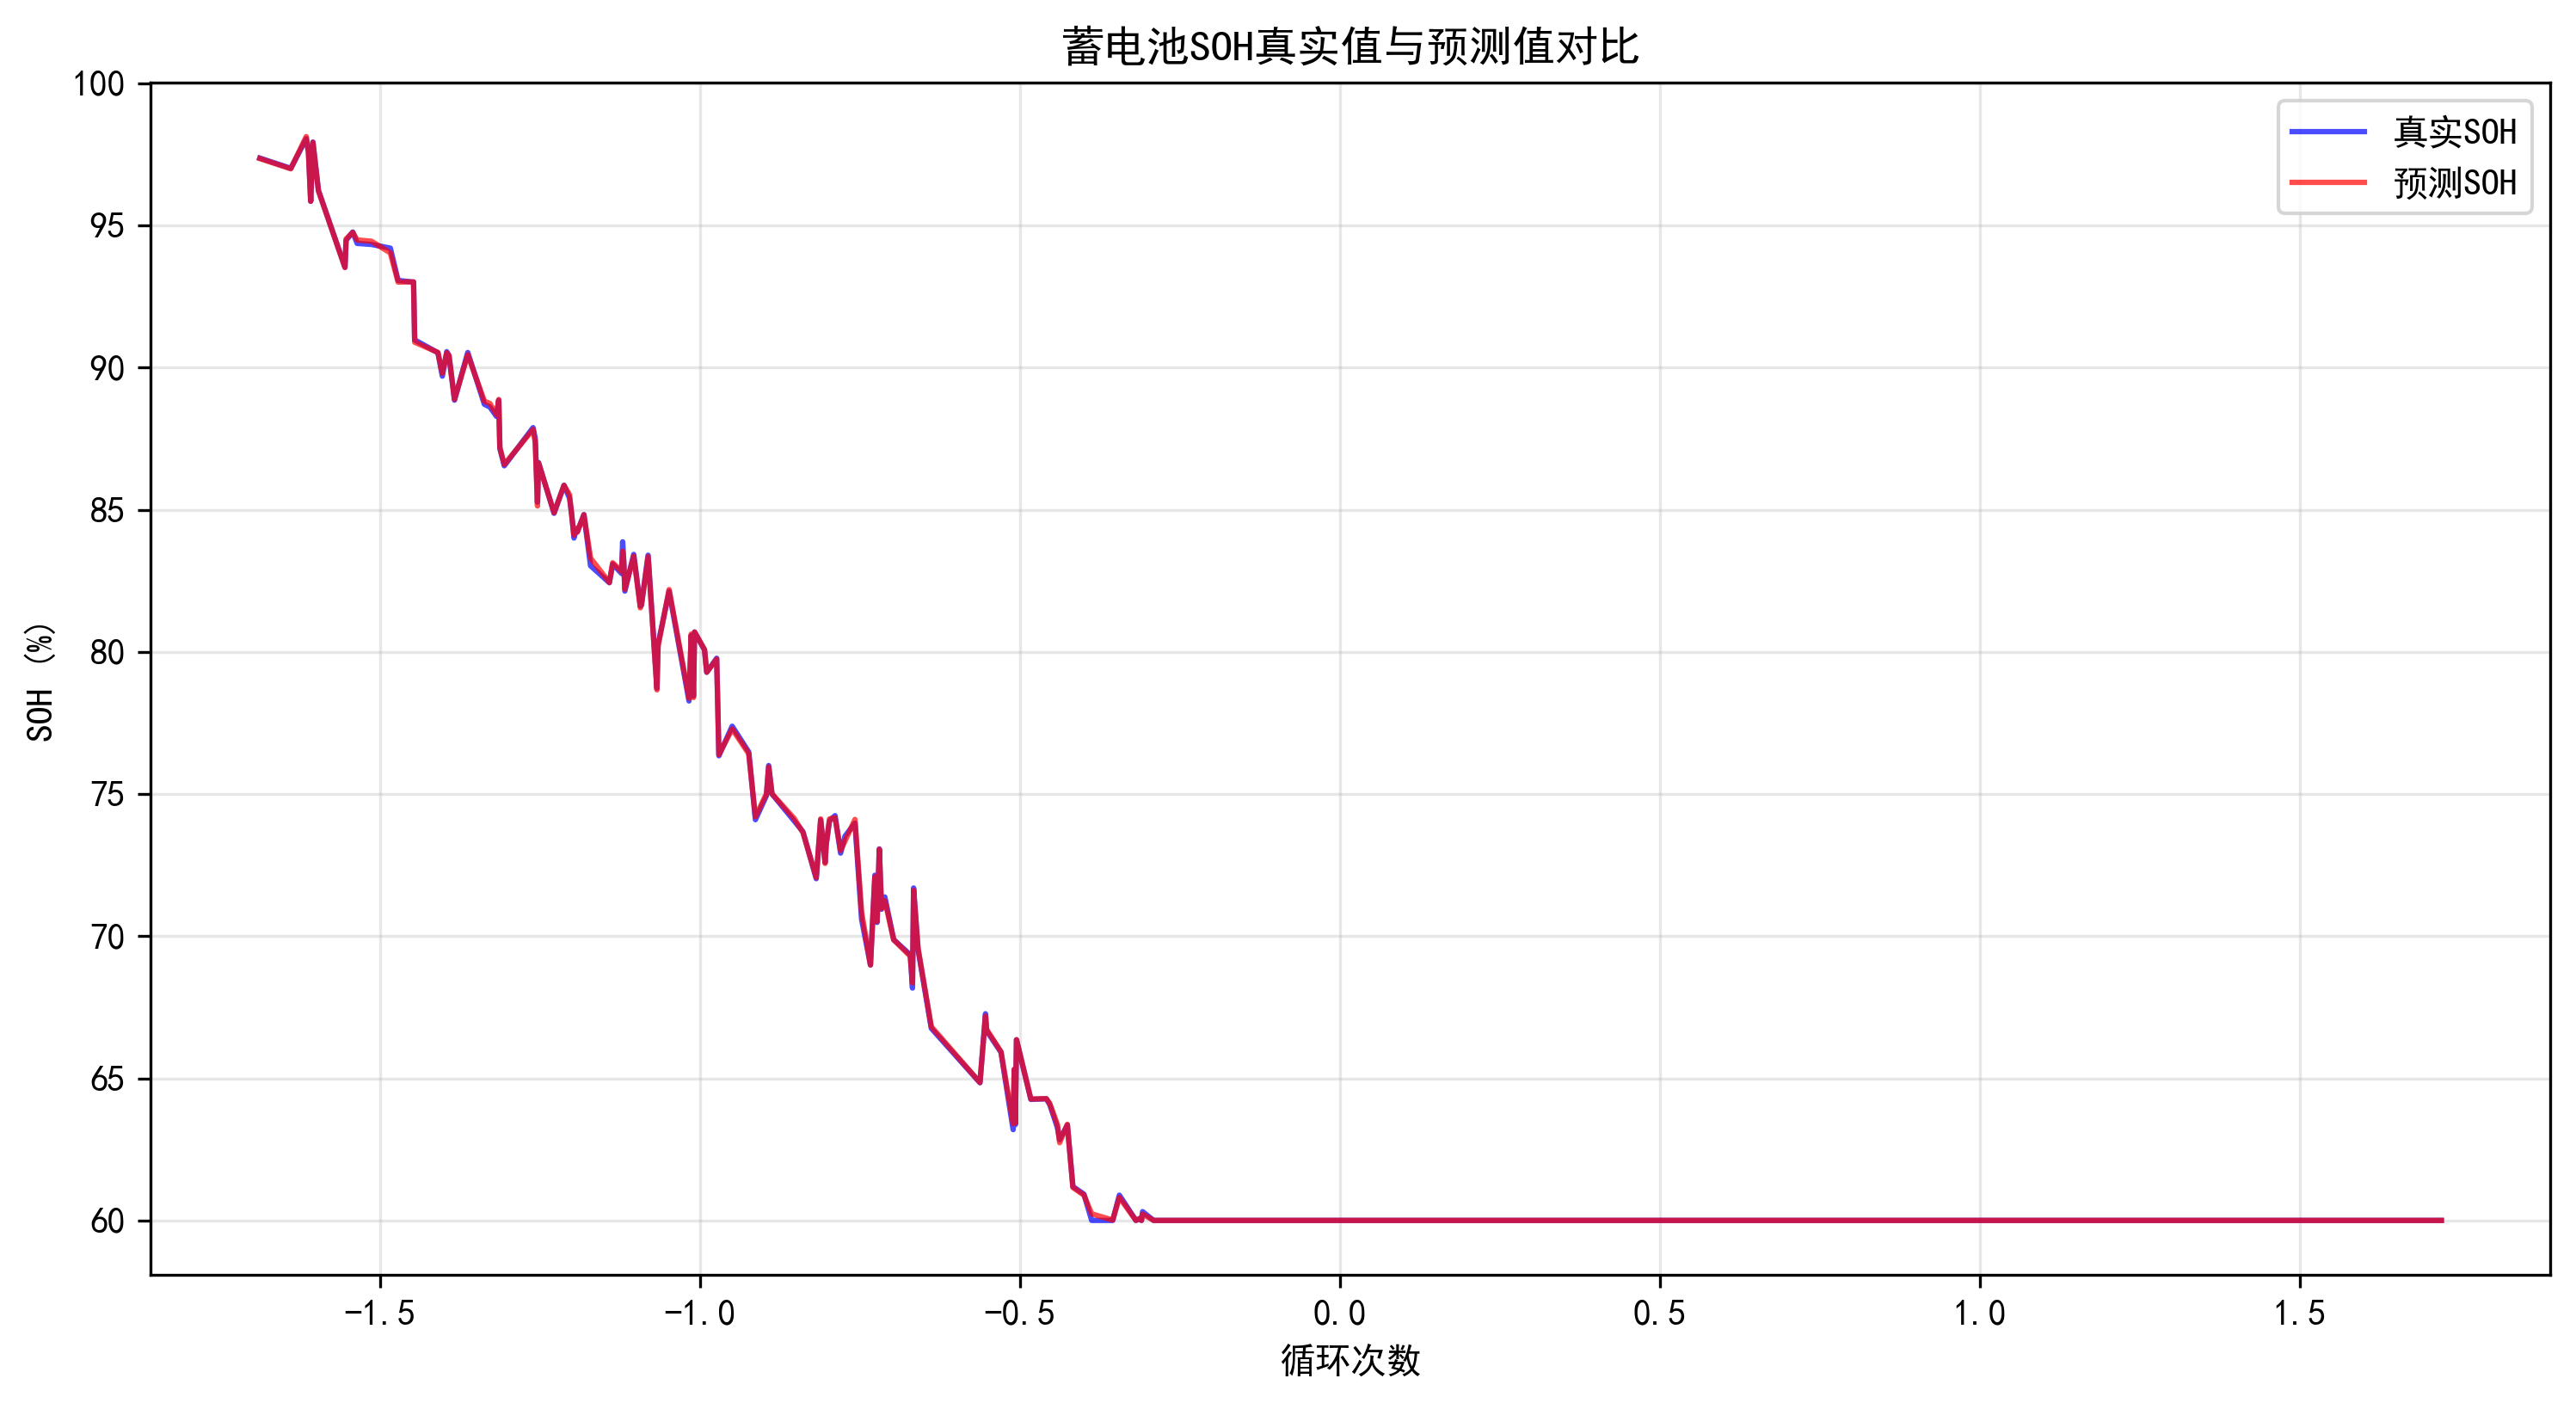

The Python source for this figure:
import pandas as pd
import numpy as np
import matplotlib.pyplot as plt
import seaborn as sns
from sklearn.model_selection import train_test_split, GridSearchCV
from sklearn.preprocessing import StandardScaler
from sklearn.ensemble import RandomForestRegressor
from sklearn.linear_model import LinearRegression
from sklearn.svm import SVR
from sklearn.metrics import mean_squared_error, mean_absolute_error, r2_score
from scipy import stats
import warnings
warnings.filterwarnings('ignore')

# 设置中文字体
plt.rcParams['font.sans-serif'] = ['SimHei']
plt.rcParams['axes.unicode_minus'] = False

# ====================== 1. 数据预处理 ======================
def load_and_preprocess_data(file_path=None, generate_sample=True):
    """
    加载并预处理数据
    :param file_path: 数据文件路径
    :param generate_sample: 是否生成示例数据
    :return: 预处理后的DataFrame
    """
    # 生成示例数据（实际使用时替换为真实数据路径）
    if generate_sample:
        np.random.seed(42)
        n_samples = 2000
        cycle = np.arange(1, n_samples+1)
        # 基础容量随循环次数衰减
        base_capacity = 10 - 0.005 * cycle + np.random.normal(0, 0.1, n_samples)
        voltage = 3.2 + 0.001 * cycle + np.random.normal(0, 0.02, n_samples)
        current = 1.0 + np.random.normal(0, 0.05, n_samples)
        temperature = 25 + 0.01 * cycle + np.random.normal(0, 0.5, n_samples)
        # SOH计算：基于容量的百分比
        soh = (base_capacity / 10) * 100
        soh = np.clip(soh, 60, 100)  # 限制范围
        
        df = pd.DataFrame({
            'Cycle': cycle,
            'Voltage': voltage,
            'Current': current,
            'Temperature': temperature,
            'Capacity': base_capacity,
            'SOH': soh
        })
    else:
        df = pd.read_csv(file_path)
    
    # 处理缺失值
    df = df.dropna()
    
    # 处理异常值（3σ原则）
    numeric_cols = ['Voltage', 'Current', 'Temperature', 'Capacity', 'SOH']
    z_scores = np.abs(stats.zscore(df[numeric_cols]))
    df = df[(z_scores < 3).all(axis=1)]
    
    return df

# ====================== 2. 特征工程 ======================
def feature_engineering(df):
    """
    特征工程：提取时间序列特征和衍生特征
    """
    # 复制数据
    df_features = df.copy()
    
    # 1. 容量衰减率（滑动窗口计算）
    window_size = 5
    df_features['Capacity_decay_rate'] = df_features['Capacity'].rolling(window=window_size).apply(
        lambda x: (x.iloc[0] - x.iloc[-1]) / window_size
    )
    
    # 2. 电压变化趋势
    df_features['Voltage_trend'] = df_features['Voltage'].rolling(window=window_size).mean().diff()
    
    # 3. 温度变化率
    df_features['Temp_change_rate'] = df_features['Temperature'].diff()
    
    # 4. 电流稳定性（标准差）
    df_features['Current_std'] = df_features['Current'].rolling(window=window_size).std()
    
    # 5. 容量与循环次数的比值
    df_features['Capacity_per_cycle'] = df_features['Capacity'] / df_features['Cycle']
    
    # 填充滑动窗口产生的缺失值
    df_features = df_features.fillna(method='bfill').fillna(method='ffill')
    
    return df_features

# ====================== 3. 数据划分与标准化 ======================
def prepare_data(df):
    """
    数据划分和标准化
    """
    # 选择特征和目标变量
    feature_cols = ['Cycle', 'Voltage', 'Current', 'Temperature', 'Capacity',
                   'Capacity_decay_rate', 'Voltage_trend', 'Temp_change_rate', 'Current_std', 'Capacity_per_cycle']
    X = df[feature_cols]
    y = df['SOH']
    
    # 划分数据集：先分训练集(70%)和临时集(30%)，再将临时集分为验证集和测试集(各15%)
    X_train, X_temp, y_train, y_temp = train_test_split(X, y, test_size=0.3, random_state=42)
    X_val, X_test, y_val, y_test = train_test_split(X_temp, y_temp, test_size=0.5, random_state=42)
    
    # 标准化
    scaler = StandardScaler()
    X_train_scaled = scaler.fit_transform(X_train)
    X_val_scaled = scaler.transform(X_val)
    X_test_scaled = scaler.transform(X_test)
    
    return (X_train_scaled, X_val_scaled, X_test_scaled, 
            y_train, y_val, y_test, scaler, feature_cols)

# ====================== 4. 模型训练与调参 ======================
def train_models(X_train, y_train, X_val, y_val):
    """
    训练多个模型并选择最优模型
    """
    # 定义模型和参数网格
    models = {
        'Linear Regression': {
            'model': LinearRegression(),
            'params': {}
        },
        'Random Forest': {
            'model': RandomForestRegressor(random_state=42),
            'params': {
                'n_estimators': [50, 100, 200],
                'max_depth': [10, 20, None],
                'min_samples_split': [2, 5]
            }
        },
        'SVM': {
            'model': SVR(),
            'params': {
                'C': [0.1, 1, 10],
                'gamma': ['scale', 'auto'],
                'kernel': ['rbf', 'linear']
            }
        }
    }
    
    # 训练和调参
    best_models = {}
    results = {}
    
    for name, config in models.items():
        print(f"Training {name}...")
        grid_search = GridSearchCV(config['model'], config['params'], cv=5, scoring='r2', n_jobs=-1)
        grid_search.fit(X_train, y_train)
        
        best_models[name] = grid_search.best_estimator_
        
        # 在验证集上评估
        y_val_pred = grid_search.best_estimator_.predict(X_val)
        results[name] = {
            'mse': mean_squared_error(y_val, y_val_pred),
            'mae': mean_absolute_error(y_val, y_val_pred),
            'r2': r2_score(y_val, y_val_pred),
            'best_params': grid_search.best_params_
        }
        
        print(f"{name} - Validation R2: {results[name]['r2']:.4f}")
    
    # 选择最优模型（基于R2）
    best_model_name = max(results.keys(), key=lambda x: results[x]['r2'])
    best_model = best_models[best_model_name]
    
    return best_model, best_model_name, results

# ====================== 5. 模型评估 ======================
def evaluate_model(model, X_test, y_test):
    """
    在测试集上评估模型性能
    """
    y_pred = model.predict(X_test)
    
    # 计算评估指标
    mse = mean_squared_error(y_test, y_pred)
    mae = mean_absolute_error(y_test, y_pred)
    r2 = r2_score(y_test, y_pred)
    
    # 可视化预测结果
    plt.figure(figsize=(12, 6))
    
    # 排序后绘图（按循环次数）
    test_df = pd.DataFrame({
        'Cycle': X_test[:, 0],  # Cycle是第一个特征
        'True_SOH': y_test.values,
        'Pred_SOH': y_pred
    }).sort_values('Cycle')
    
    plt.plot(test_df['Cycle'], test_df['True_SOH'], label='真实SOH', color='blue', alpha=0.7)
    plt.plot(test_df['Cycle'], test_df['Pred_SOH'], label='预测SOH', color='red', alpha=0.7)
    plt.xlabel('循环次数')
    plt.ylabel('SOH (%)')
    plt.title('蓄电池SOH真实值与预测值对比')
    plt.legend()
    plt.grid(True, alpha=0.3)
    plt.savefig('soh_prediction.png', dpi=300, bbox_inches='tight')
    plt.close()
    
    return {
        'mse': mse,
        'mae': mae,
        'r2': r2
    }

# ====================== 6. 主函数 ======================
def main():
    # 1. 数据预处理
    print("加载并预处理数据...")
    df = load_and_preprocess_data(generate_sample=True)
    
    # 2. 特征工程
    print("进行特征工程...")
    df_features = feature_engineering(df)
    
    # 3. 数据准备
    print("划分和标准化数据...")
    X_train, X_val, X_test, y_train, y_val, y_test, scaler, feature_cols = prepare_data(df_features)
    
    # 4. 模型训练
    print("训练模型...")
    best_model, best_model_name, val_results = train_models(X_train, y_train, X_val, y_val)
    
    # 5. 模型评估
    print("评估模型...")
    test_metrics = evaluate_model(best_model, X_test, y_test)
    
    # 输出结果
    print("\n=== 模型性能评估结果 ===")
    print(f"最优模型: {best_model_name}")
    print("\n验证集性能:")
    for metric, value in val_results[best_model_name].items():
        if metric != 'best_params':
            print(f"{metric.upper()}: {value:.4f}")
    
    print("\n测试集性能:")
    for metric, value in test_metrics.items():
        print(f"{metric.upper()}: {value:.4f}")
    
    # 返回关键结果（供app.py使用）
    return best_model, scaler, feature_cols, test_metrics

# 运行主程序（生成模型和评估指标）
if __name__ == "__main__":
    best_model, scaler, feature_cols, test_metrics = main()
    
    # 保存关键变量（方便app.py调用）
    import pickle
    with open('model_data.pkl', 'wb') as f:
        pickle.dump({
            'best_model': best_model,
            'scaler': scaler,
            'feature_cols': feature_cols,
            'test_metrics': test_metrics
        }, f)
    print("\n✅ 模型数据已保存到 model_data.pkl")
